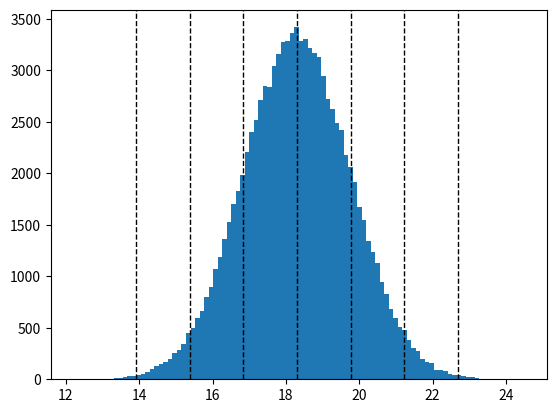

The matplotlib source for this figure:
import numpy as np
import matplotlib.pyplot as plt
from math import sqrt

mean = 18.3
cv = 0.08
sigma = cv * mean

sample = np.random.normal(mean, sigma, 100000)
n, bins = np.histogram(sample, bins=100)

print(
    f'Mass in 1 sigma [{mean - sigma} | {mean} | {mean + sigma}]: {np.sum(n[np.where((bins > mean - sigma) & (bins < mean + sigma))]) / np.sum(n)} (68.27%)')
print(
    f'Mass in 2 sigma [{mean - 2 * sigma} | {mean} | {mean + 2 * sigma}]: {np.sum(n[np.where((bins > mean - 2 * sigma) & (bins < mean + 2 * sigma))]) / np.sum(n)} (95.45%)')
print(
    f'Mass in 3 sigma [{mean - 3 * sigma} | {mean} | {mean + 3 * sigma}]: {np.sum(n[np.where((bins > mean - 3 * sigma) & (bins < mean + 3 * sigma))]) / np.sum(n)} (99.73%)')

plt.hist(sample, bins=100)
plt.axvline(mean, color='k', linestyle='dashed', linewidth=1)
plt.axvline(mean + sigma, color='k', linestyle='dashed', linewidth=1)
plt.axvline(mean - sigma, color='k', linestyle='dashed', linewidth=1)
plt.axvline(mean + 2 * sigma, color='k', linestyle='dashed', linewidth=1)
plt.axvline(mean - 2 * sigma, color='k', linestyle='dashed', linewidth=1)
plt.axvline(mean + 3 * sigma, color='k', linestyle='dashed', linewidth=1)
plt.axvline(mean - 3 * sigma, color='k', linestyle='dashed', linewidth=1)
plt.show()
